2-way image classification set "processed_data" from GitHub (maomao7784/Casting-Product-Quality-Inspection); label vocabulary: defective front, ok front.

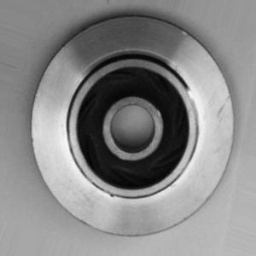
Label: defective front

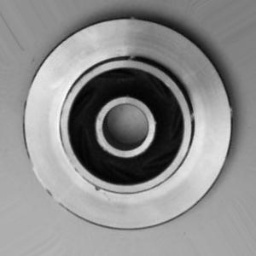
Label: defective front

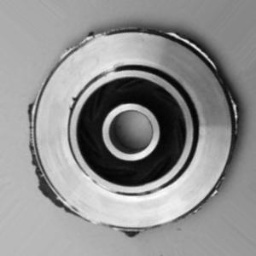
Label: defective front

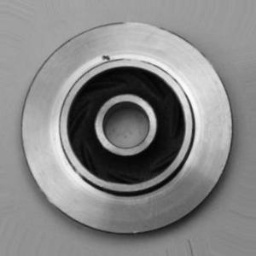
Label: defective front

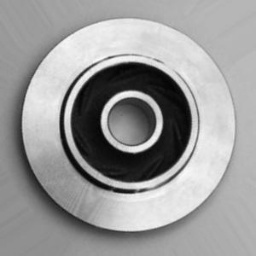
Label: ok front

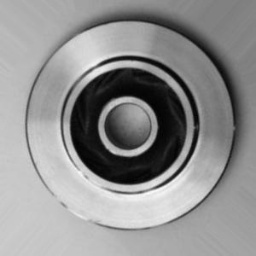
Label: ok front
